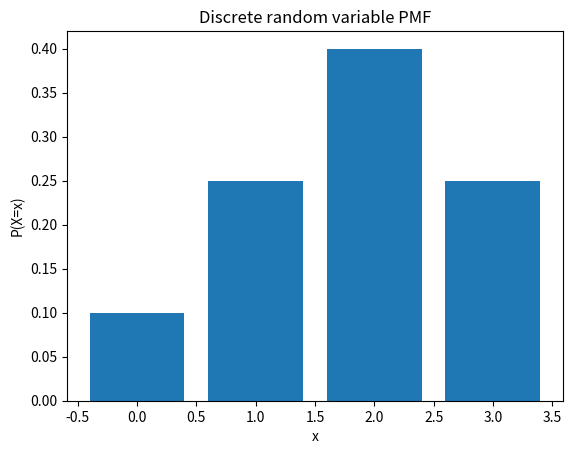
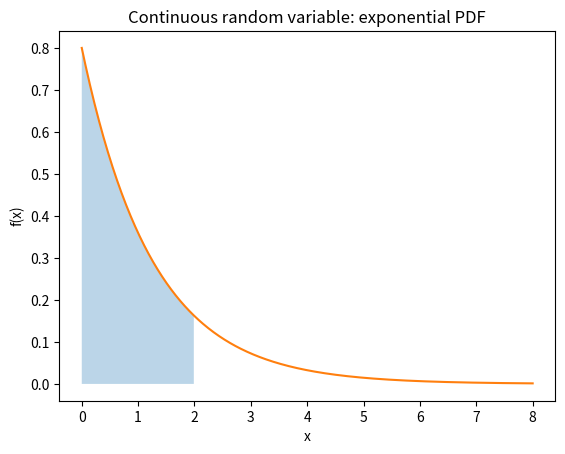

The matplotlib source for these figures, in order:
import numpy as np
import matplotlib.pyplot as plt

np.set_printoptions(precision=4, suppress=True)


outcomes = np.array([1, 2, 3, 4, 5, 6])
probabilities = np.ones(6) / 6
event_a = outcomes % 2 == 0
event_b = outcomes >= 5

print("Probabilities nonnegative:", np.all(probabilities >= 0))
print("Total probability:", probabilities.sum())
print("P(A: even) =", probabilities[event_a].sum())
print("P(B: at least 5) =", probabilities[event_b].sum())
print("P(A union B) =", probabilities[event_a | event_b].sum())
print("P(A) + P(B) - P(A and B) =", probabilities[event_a].sum() + probabilities[event_b].sum() - probabilities[event_a & event_b].sum())


prevalence = 0.08
sensitivity = 0.92
false_positive = 0.07

p_positive = sensitivity * prevalence + false_positive * (1 - prevalence)
p_disease_given_positive = sensitivity * prevalence / p_positive

print("P(positive) =", round(p_positive, 4))
print("P(disease | positive) =", round(p_disease_given_positive, 4))


x = np.array([0, 1, 2, 3])
pmf = np.array([0.10, 0.25, 0.40, 0.25])
expected_value = np.sum(x * pmf)
variance = np.sum((x - expected_value) ** 2 * pmf)

print("E[X] =", expected_value)
print("Var(X) =", variance)

plt.bar(x, pmf, color="tab:blue")
plt.xlabel("x")
plt.ylabel("P(X=x)")
plt.title("Discrete random variable PMF")
plt.show()


grid = np.linspace(0, 8, 500)
rate = 0.8
pdf = rate * np.exp(-rate * grid)
approx_area = np.trapz(pdf, grid)
p_less_than_2 = np.trapz(pdf[grid <= 2], grid[grid <= 2])

print("Approximate total area under PDF =", approx_area)
print("Approximate P(X <= 2) =", p_less_than_2)

plt.plot(grid, pdf, color="tab:orange")
plt.fill_between(grid[grid <= 2], pdf[grid <= 2], alpha=0.3)
plt.xlabel("x")
plt.ylabel("f(x)")
plt.title("Continuous random variable: exponential PDF")
plt.show()
